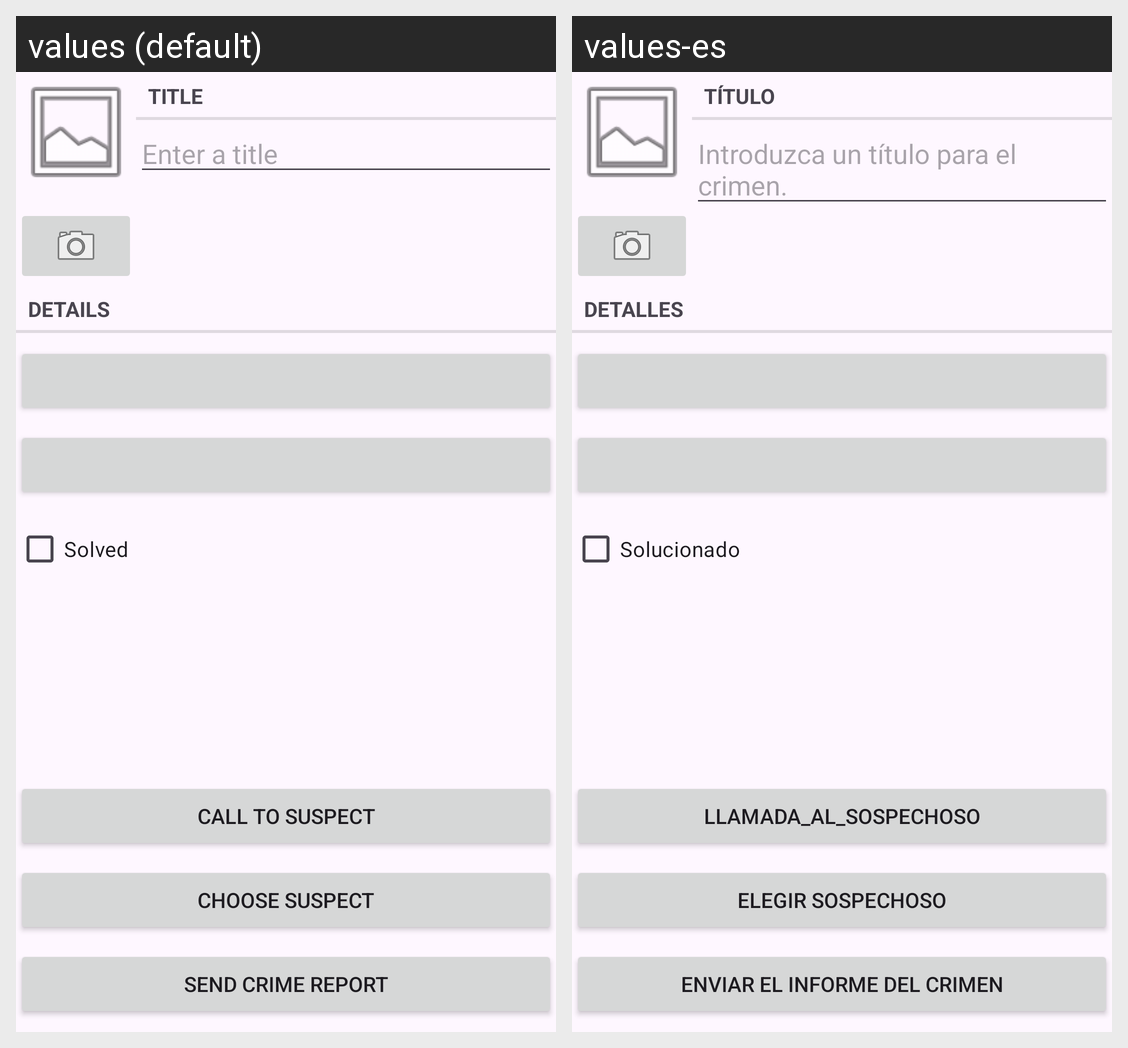

The same Android screen rendered under two of its app's locales, left to right. List the strings drawn on it with the default value and each locale's translation.
Android screen res/layout/fragment_crime.xml rendered under 2 locales, left to right: values (default), values-es. Device: Nexus 5 (rendered at 1080×1920; each locale shown at half size, 540×960, under a caption strip naming it); theme Theme.CriminalIntent.
Strings drawn on this screen, with the default value and each locale's value (text and hints the layout hard-codes, and strings that could not be matched under every locale, appear in the picture but are not listed):

crime_title
  values: Title
  values-es: Título

enter_a_title
  values: Enter a title
  values-es: Introduzca un título para el crimen.

details_crime
  values: Details
  values-es: Detalles

solved
  values: Solved
  values-es: Solucionado

crime_suspect_text
  values: Choose Suspect
  values-es: Elegir Sospechoso

crime_report_text
  values: Send Crime Report
  values-es: Enviar el Informe del Crimen

call_to_suspect
  values: Call to suspect
  values-es: Llamada_al_sospechoso
